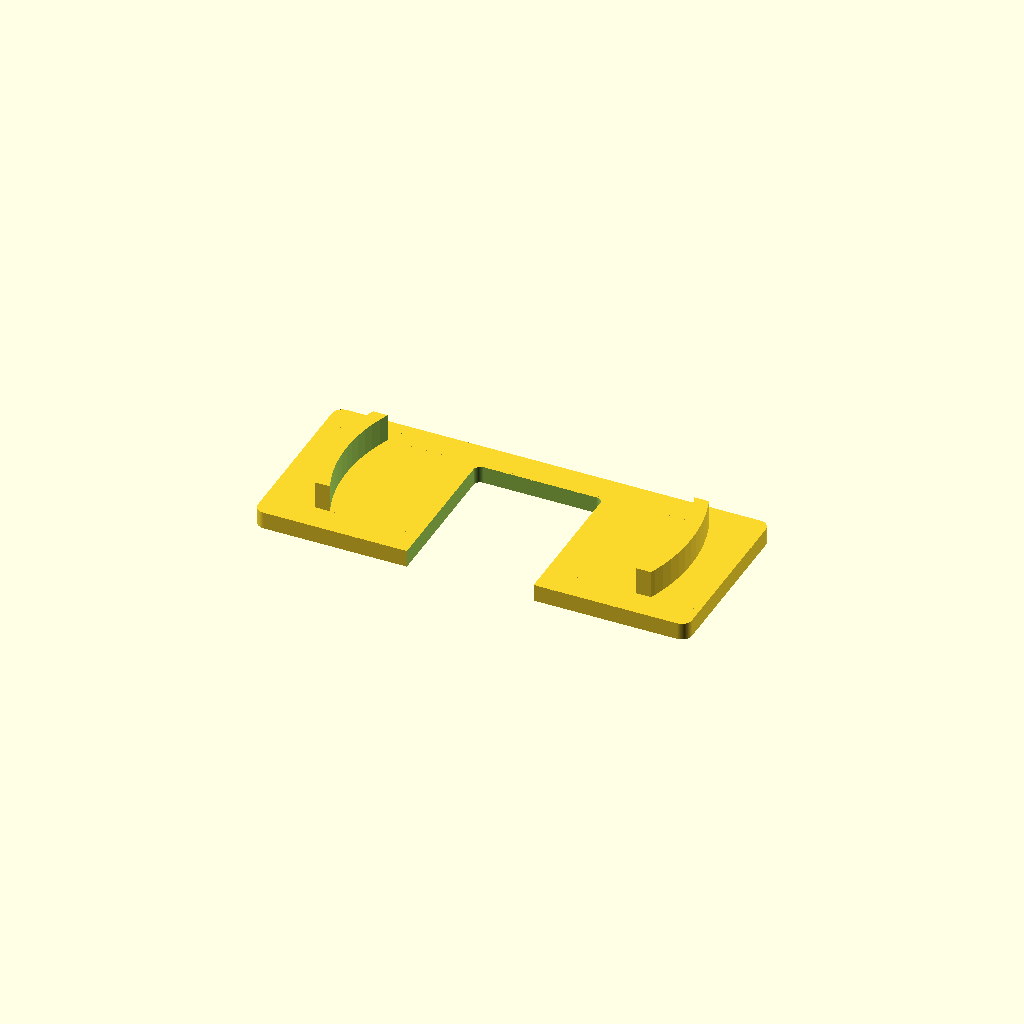
Cell 1: rendered with the file's own defaults.
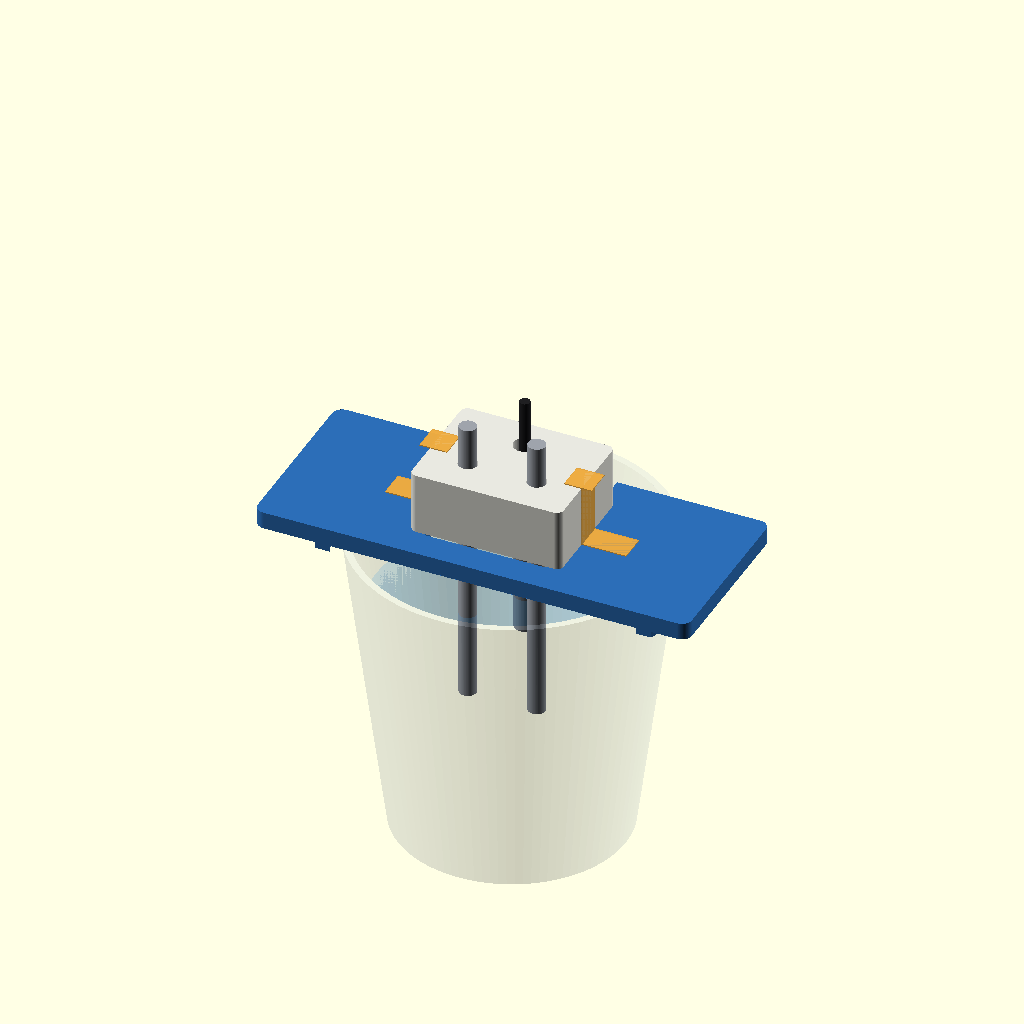
Cell 2 — part set to "assembly", the other parameters unchanged.
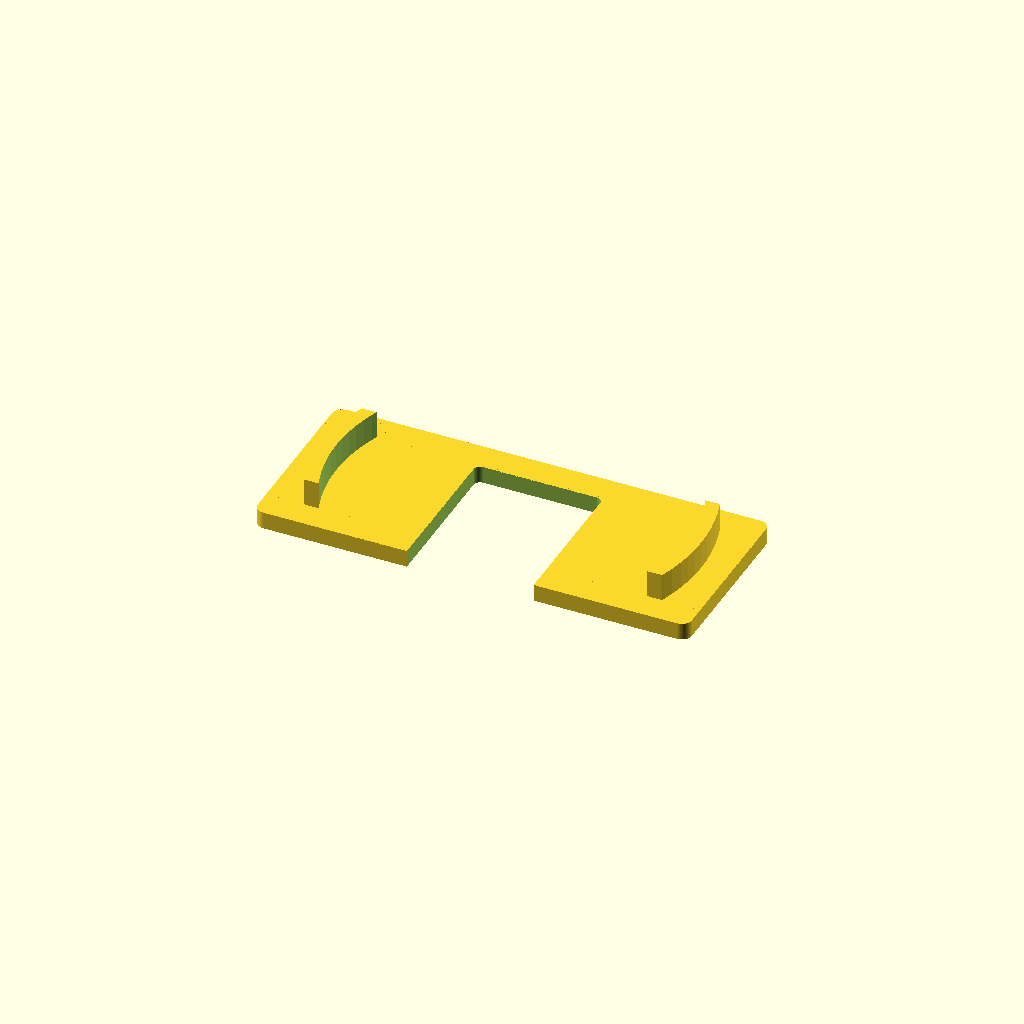
Cell 3: the same model with cup_diameter_allowance = 12.
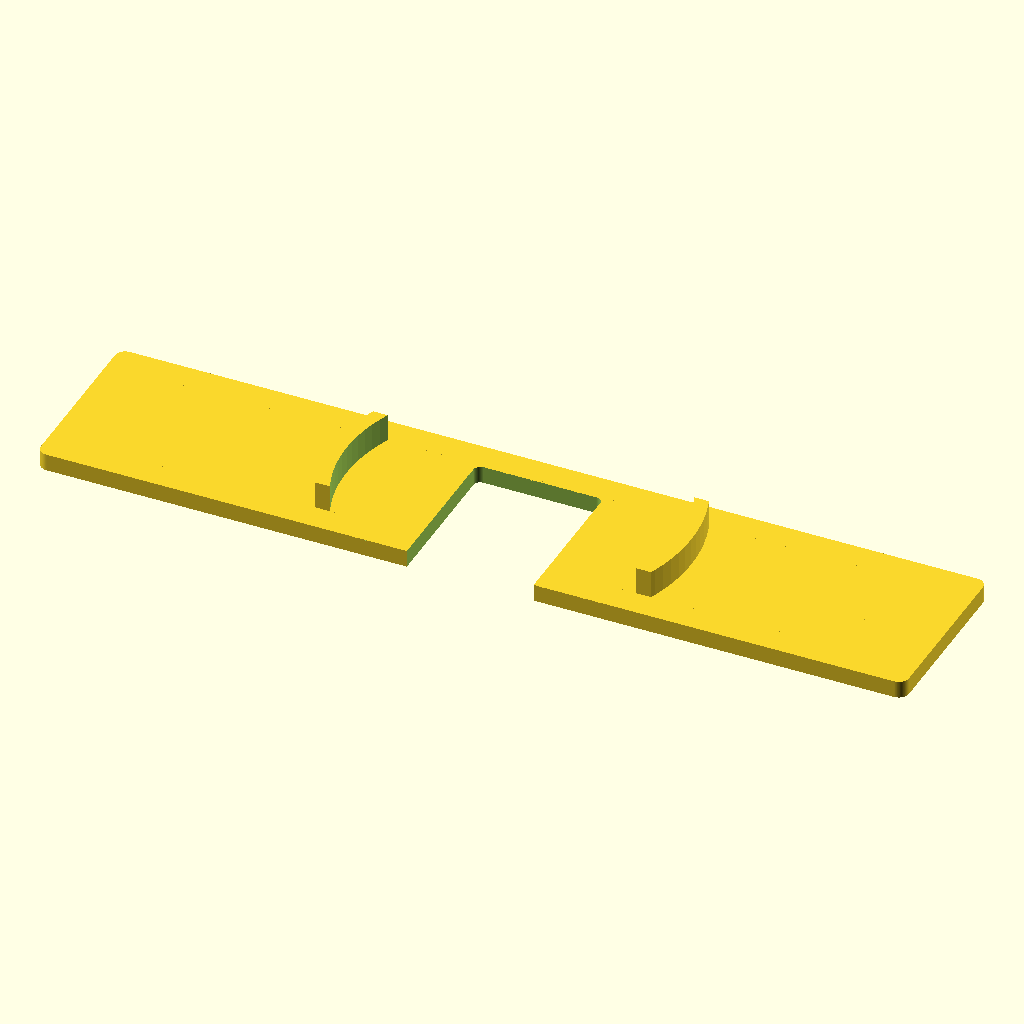
Cell 4 — plate_length set to 252, the other parameters unchanged.
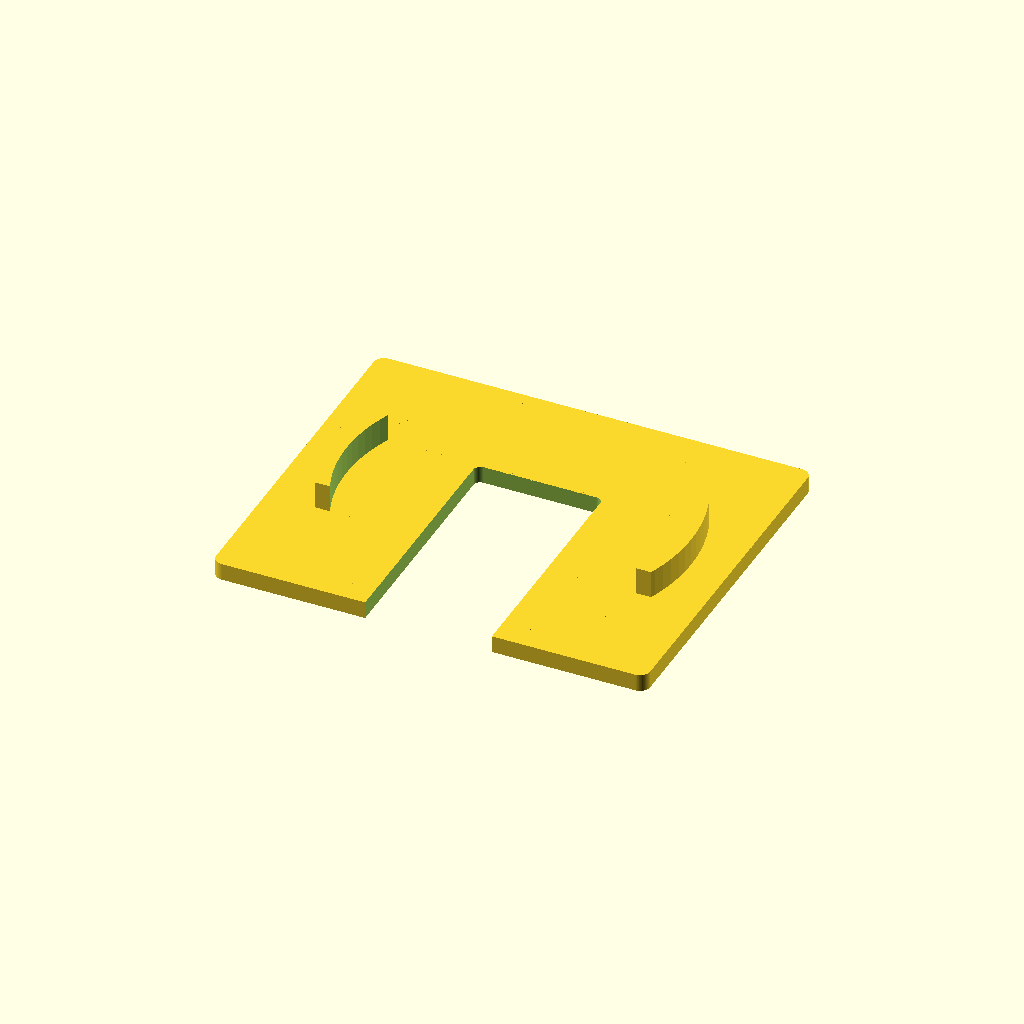
Cell 5: the same model with plate_width = 104.
One fixed orthographic camera (rotation 55°, 0°, 25°; colour scheme Cornfield) for every cell.
OpenSCAD source file history/2026-11-19/cup90-stand/cup90_stand.scad:
// OBSOLETE FOR THE CURRENT 10 mm EXPOSED-TIP HEAD. Do not print for that head.
// Use ../../2026-11-20/cup90-stand-10mm/cup90_stand_10mm_v2.scad instead.
// One printed part for the existing 44 x 34 mm test head and an approximately
// 90 mm outside-diameter cup. Units are millimetres.
// Default geometry is already oriented for printing, broad flat face on bed.
// The cradle opens at one side so the assembled probes can enter sideways.
$fn = 96;
part = "print"; // [print,assembly,installed,interference]

cup_outer_diameter = 90;
cup_diameter_allowance = 6; // Total diameter allowance, 3 mm radial at nominal size.
plate_length = 126;
plate_width = 52;
plate_thickness = 5;
slot_width = 36.8;
slot_rear_y = 17.4;
guide_wall = 4;
guide_drop = 8;
guide_half_width = 18;

head_width = 44;
head_depth = 34;
head_height = 18;
head_rod_projection = 55; // Existing-head record. Verify assembled hardware.
temperature_projection = 40; // Assembly illustration only, not a measured length.
preview_cup_height = 90;
preview_water_below_rim = 25; // Example fill level, set the actual level by measurement.

guide_inner_diameter = cup_outer_diameter + cup_diameter_allowance;
guide_outer_diameter = guide_inner_diameter + 2 * guide_wall;

module rounded_plate(w, d, h, radius = 3) {
    linear_extrude(height = h)
        offset(r = radius) square([w - 2 * radius, d - 2 * radius], center = true);
}

module side_entry() {
    radius = 2;
    linear_extrude(height = plate_thickness + 0.2)
        hull() {
            for (x = [-slot_width / 2 + radius, slot_width / 2 - radius]) {
                translate([x, -plate_width / 2 - radius - 1]) circle(r = radius);
                translate([x, slot_rear_y - radius]) circle(r = radius);
            }
        }
}

module rim_guides() {
    // Two short outside guides leave the spout and handle directions open.
    // Guides and plate overlap, so the exported mesh is a single connected part.
    intersection() {
        difference() {
            cylinder(d = guide_outer_diameter, h = guide_drop + 0.05);
            translate([0, 0, -0.1])
                cylinder(d = guide_inner_diameter, h = guide_drop + 0.25);
        }
        translate([-guide_outer_diameter, -guide_half_width, -0.1])
            cube([2 * guide_outer_diameter, 2 * guide_half_width, guide_drop + 0.25]);
    }
}

module printable_stand() {
    union() {
        difference() {
            rounded_plate(plate_length, plate_width, plate_thickness);
            translate([0, 0, -0.1]) side_entry();
        }
        translate([0, 0, plate_thickness - 0.05]) rim_guides();
    }
}

module installed_stand() {
    // Turn the print over. Plate bottom is at the cup rim, z = 0.
    translate([0, 0, plate_thickness]) rotate([180, 0, 0]) printable_stand();
}

module reference_head() {
    // Existing head envelope and actual probe XY positions.
    // Side clamp hardware is shown schematically for orientation.
    difference() {
        rounded_plate(head_width, head_depth, head_height, 2);
        for (x = [-10, 10])
            translate([x, -6, -0.1]) cylinder(d = 5.5, h = head_height + 0.2);
        translate([0, 8, -0.1]) cylinder(d = 6.5, h = head_height + 0.2);
    }
}

module reference_probes() {
    for (x = [-10, 10])
        color([0.62, 0.64, 0.67])
            translate([x, -6, plate_thickness - head_rod_projection])
                cylinder(d = 5, h = head_rod_projection + head_height + 12);
    color([0.48, 0.51, 0.54])
        translate([0, 8, plate_thickness - temperature_projection]) cylinder(d = 6, h = 50);
    color([0.12, 0.12, 0.13])
        translate([0, 8, plate_thickness - temperature_projection + 50]) cylinder(d = 3, h = 22);
}

module reference_cup() {
    // A generic tapered cup, not an exact model of a Daiso product.
    color([0.75, 0.80, 0.85, 0.23])
        difference() {
            translate([0, 0, -preview_cup_height])
                cylinder(d1 = 66, d2 = cup_outer_diameter, h = preview_cup_height);
            translate([0, 0, -preview_cup_height + 3])
                cylinder(d1 = 62, d2 = cup_outer_diameter - 4, h = preview_cup_height - 2.9);
        }
    color([0.23, 0.60, 0.90, 0.18])
        translate([0, 0, -preview_cup_height + 3])
            cylinder(d1 = 61.8,
                     d2 = 62 + (cup_outer_diameter - 4 - 62) *
                          (preview_cup_height - 3 - preview_water_below_rim) / (preview_cup_height - 3),
                     h = preview_cup_height - 3 - preview_water_below_rim);
}

module reference_tape() {
    // Two dry tape strips hold the plastic head to the two side shelves.
    for (side = [-1, 1]) {
        x = side * (head_width / 2 - 1);
        color([0.93, 0.67, 0.25, 0.85]) {
            translate([x - 4, -4, plate_thickness + head_height]) cube([8, 8, 0.3]);
            translate([side < 0 ? -head_width / 2 - 0.3 : head_width / 2, -4, plate_thickness])
                cube([0.3, 8, head_height + 0.3]);
            translate([side < 0 ? -35 : head_width / 2, -4, plate_thickness])
                cube([35 - head_width / 2, 8, 0.3]);
        }
    }
}

module assembly() {
    color([0.17, 0.43, 0.72]) installed_stand();
    color([0.91, 0.91, 0.88]) translate([0, 0, plate_thickness]) reference_head();
    reference_probes();
    reference_tape();
    reference_cup();
}

assert(head_width > slot_width + 6, "Leave at least 3 mm head bearing on each side.");
assert(slot_rear_y > head_depth / 2, "The head must clear the rear edge of the opening.");
assert(plate_width / 2 - slot_rear_y >= 8, "Keep the rear bridge at least 8 mm wide.");
assert(guide_outer_diameter < plate_length - 10, "Rim guides must stay inside the plate footprint.");
assert(2 * guide_half_width < plate_width - 10);
assert(guide_inner_diameter > cup_outer_diameter);

if (part == "assembly") assembly();
else if (part == "installed") installed_stand();
else if (part == "interference") {
    intersection() {
        installed_stand();
        translate([0, 0, plate_thickness + 0.01]) reference_head();
    }
    intersection() {
        installed_stand();
        for (p = [[-10, -6], [10, -6], [0, 8]])
            translate([p[0], p[1], -5]) cylinder(d = 8, h = 36);
    }
}
else printable_stand();
Parameter table extracted from the source (name, type, default, range or options):
part: string, default "print", options "print", "assembly", "installed", "interference"
cup_outer_diameter: number, default 90
cup_diameter_allowance: number, default 6
plate_length: number, default 126
plate_width: number, default 52
plate_thickness: number, default 5
slot_width: number, default 36.8
slot_rear_y: number, default 17.4
guide_wall: number, default 4
guide_drop: number, default 8
guide_half_width: number, default 18
head_width: number, default 44
head_depth: number, default 34
head_height: number, default 18
head_rod_projection: number, default 55
temperature_projection: number, default 40
preview_cup_height: number, default 90
preview_water_below_rim: number, default 25
